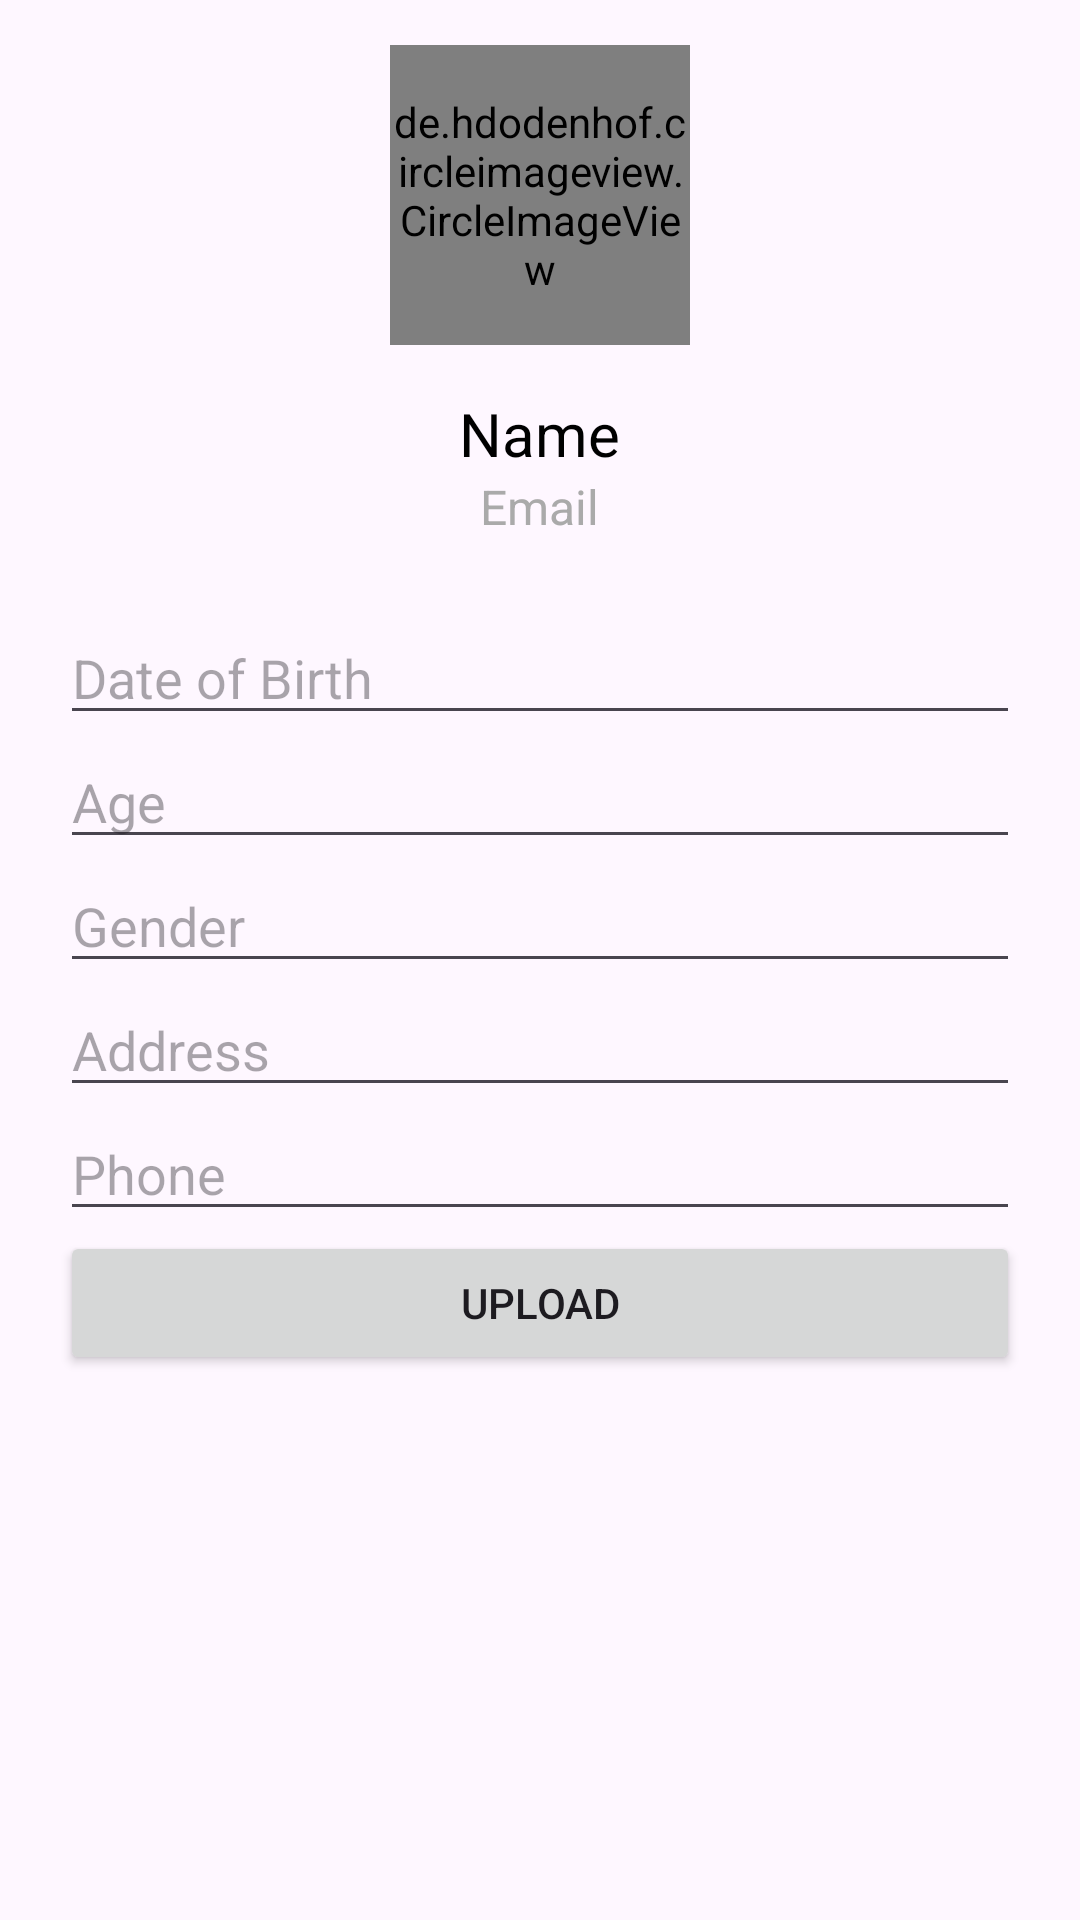

Layout XML and referenced resources for this Android screen:
<!-- AndroidManifest.xml: application theme Theme.ShahZadAsadFYP -->
<!-- res/layout/activity_profil.xml -->
<?xml version="1.0" encoding="utf-8"?>
<LinearLayout xmlns:android="http://schemas.android.com/apk/res/android"
    xmlns:app="http://schemas.android.com/apk/res-auto"
    xmlns:tools="http://schemas.android.com/tools"
    android:id="@+id/main"
    android:layout_width="match_parent"
    android:layout_height="match_parent"
    android:orientation="vertical"
    tools:context=".UserProfilecontent.Profil">


<LinearLayout
    android:layout_width="match_parent"
    android:layout_height="wrap_content"
    android:orientation="vertical"
    android:layout_marginTop="15dp"
    android:layout_marginHorizontal="20dp">

    
    <de.hdodenhof.circleimageview.CircleImageView
        android:id="@+id/profile_image"
        android:layout_width="100dp"
        android:layout_height="100dp"
        android:layout_gravity="center"
        android:layout_marginBottom="16dp"
        android:src="@drawable/profile"
        android:onClick="selectProfileImage" />

    
    <TextView
        android:id="@+id/text_name"
        android:layout_width="wrap_content"
        android:layout_height="wrap_content"
        android:layout_gravity="center_horizontal"
        android:textSize="20sp"
        android:textColor="@android:color/black"
        android:text="Name" />

    
    <TextView
        android:id="@+id/text_email"
        android:layout_width="wrap_content"
        android:layout_height="wrap_content"
        android:layout_gravity="center_horizontal"
        android:textSize="16sp"
        android:textColor="@android:color/darker_gray"
        android:text="Email" />

    
    <LinearLayout
        android:layout_width="match_parent"
        android:layout_height="wrap_content"
        android:orientation="vertical"
        android:layout_marginTop="24dp">

        <EditText
            android:id="@+id/edit_dob"
            android:layout_width="match_parent"
            android:layout_height="wrap_content"
            android:hint="Date of Birth" />

        <EditText
            android:id="@+id/edit_age"
            android:layout_width="match_parent"
            android:layout_height="wrap_content"
            android:hint="Age" />

        <EditText
            android:id="@+id/edit_gender"
            android:layout_width="match_parent"
            android:layout_height="wrap_content"
            android:hint="Gender" />

        <EditText
            android:id="@+id/edit_address"
            android:layout_width="match_parent"
            android:layout_height="wrap_content"
            android:hint="Address" />

        <EditText
            android:id="@+id/edit_phone"
            android:layout_width="match_parent"
            android:layout_height="wrap_content"
            android:hint="Phone" />

    </LinearLayout>


        <Button
            android:id="@+id/button_upload"
            android:layout_width="match_parent"
            android:layout_height="wrap_content"
            android:text="Upload" />





    </LinearLayout>

</LinearLayout>
<!-- resources referenced by this layout -->
<resources>
  <style name="Theme.ShahZadAsadFYP" parent="Base.Theme.ShahZadAsadFYP" />
  <style name="Base.Theme.ShahZadAsadFYP" parent="Theme.Material3.DayNight.NoActionBar">
          
          <item name="colorPrimary">@color/blue</item>
      </style>
  <color name="blue">#07aeaf</color>
</resources>
